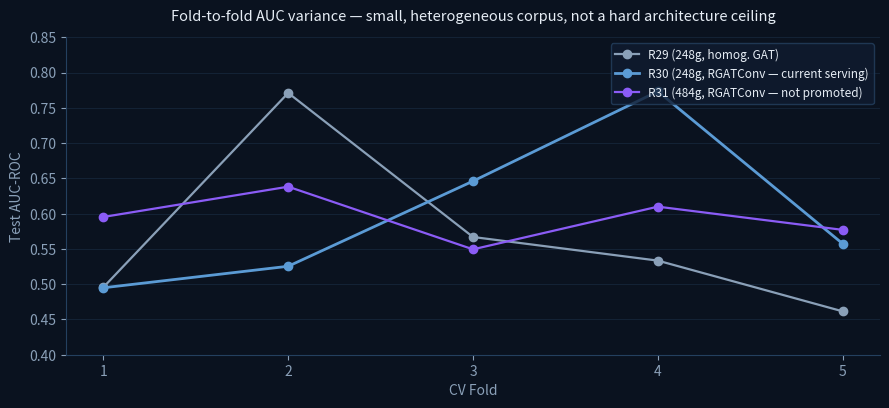

Reproduce this figure in Python. (Note: this script raises an exception after producing the figure.)
"""Generates docs/phase2_fold_variance.png — per-fold AUC for R29/R30/R31,
showing fold-to-fold variance driven by small/heterogeneous corpus size."""

import matplotlib
matplotlib.use("Agg")
import matplotlib.pyplot as plt
import numpy as np

folds = [1, 2, 3, 4, 5]
r29 = [0.4956, 0.7711, 0.5669, 0.5334, 0.4615]
r30 = [0.4949, 0.5254, 0.6461, 0.7733, 0.5574]
r31 = [0.5953, 0.6382, 0.5494, 0.6099, 0.5770]

fig, ax = plt.subplots(figsize=(9, 4.2), dpi=160)
fig.patch.set_facecolor("#0a121f")
ax.set_facecolor("#0a121f")

ax.plot(folds, r29, marker="o", color="#8aa0b8", linewidth=1.6, label="R29 (248g, homog. GAT)")
ax.plot(folds, r30, marker="o", color="#5b9bd5", linewidth=2.0, label="R30 (248g, RGATConv — current serving)")
ax.plot(folds, r31, marker="o", color="#8b5cf6", linewidth=1.6, label="R31 (484g, RGATConv — not promoted)")

ax.set_xticks(folds)
ax.set_xlabel("CV Fold", color="#8aa0b8", fontsize=10)
ax.set_ylabel("Test AUC-ROC", color="#8aa0b8", fontsize=10)
ax.set_ylim(0.4, 0.85)
ax.tick_params(colors="#8aa0b8")
for spine in ["top", "right"]:
    ax.spines[spine].set_visible(False)
for spine in ["left", "bottom"]:
    ax.spines[spine].set_color("#24405f")
ax.grid(axis="y", color="#24405f", linewidth=0.5, alpha=0.5)
ax.legend(facecolor="#101c30", edgecolor="#24405f", labelcolor="#e6edf5", loc="upper right", fontsize=8.5)
ax.set_title("Fold-to-fold AUC variance — small, heterogeneous corpus, not a hard architecture ceiling",
             color="#e6edf5", fontsize=10.5, pad=12)

plt.tight_layout()
plt.savefig("docs/phase2_fold_variance.png", facecolor=fig.get_facecolor())
print("Saved docs/phase2_fold_variance.png")
